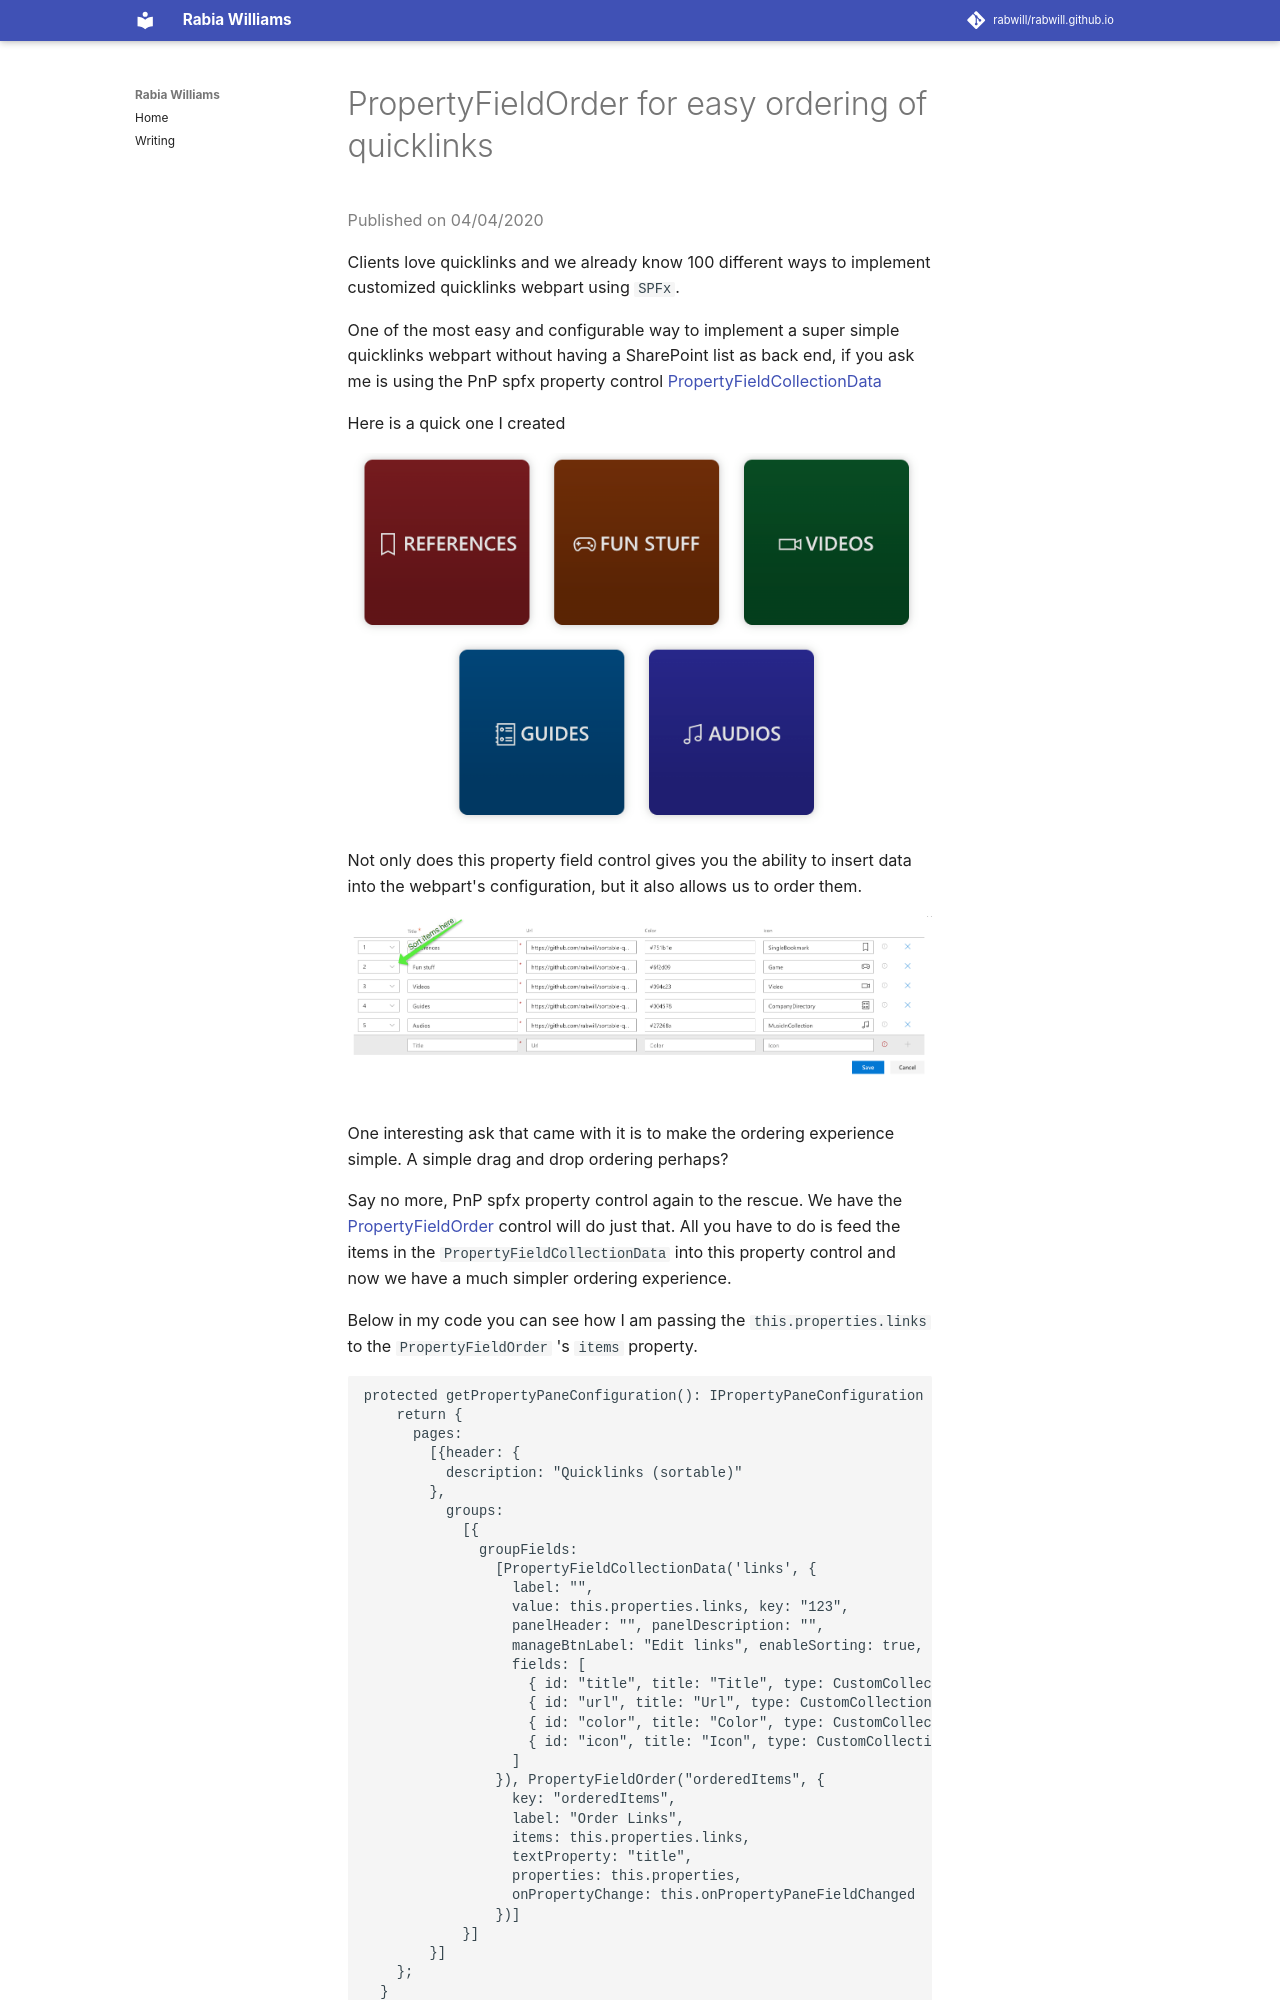

repository: rabwill/rabwill.github.io · page: archive/spfx/spfx-quicklinks-propertyfieldorder/index.html · generator: mkdocs

# PropertyFieldOrder for easy ordering of quicklinks

<span style="color:grey">Published on 04/04/2020</span>

Clients love quicklinks and we already know 100 different ways to implement customized quicklinks webpart using `SPFx`.

One of the most easy and configurable way to implement a super simple quicklinks webpart without having a SharePoint list as back end, if you ask me is using the PnP spfx property control [PropertyFieldCollectionData](https://sharepoint.github.io/sp-dev-fx-property-controls/controls/PropertyFieldCollectionData/)

Here is a quick one I created

![links](./images/quick-links.png)

Not only does this property field control gives you the ability to insert data into the webpart's configuration, but it also allows us to order them.

![sort](./images/order-in-collection.png)

One interesting ask that came with it is to make the ordering experience simple. A simple drag and drop ordering perhaps?

Say no more, PnP spfx property control again to the rescue. We have the [PropertyFieldOrder](https://sharepoint.github.io/sp-dev-fx-property-controls/controls/PropertyFieldOrder/) control will do just that. All you have to do is feed the items in the `PropertyFieldCollectionData` into this property control and now we have a much simpler ordering experience.

Below in my code you can see how I am passing the `this.properties.links` to the `PropertyFieldOrder` 's `items` property.
